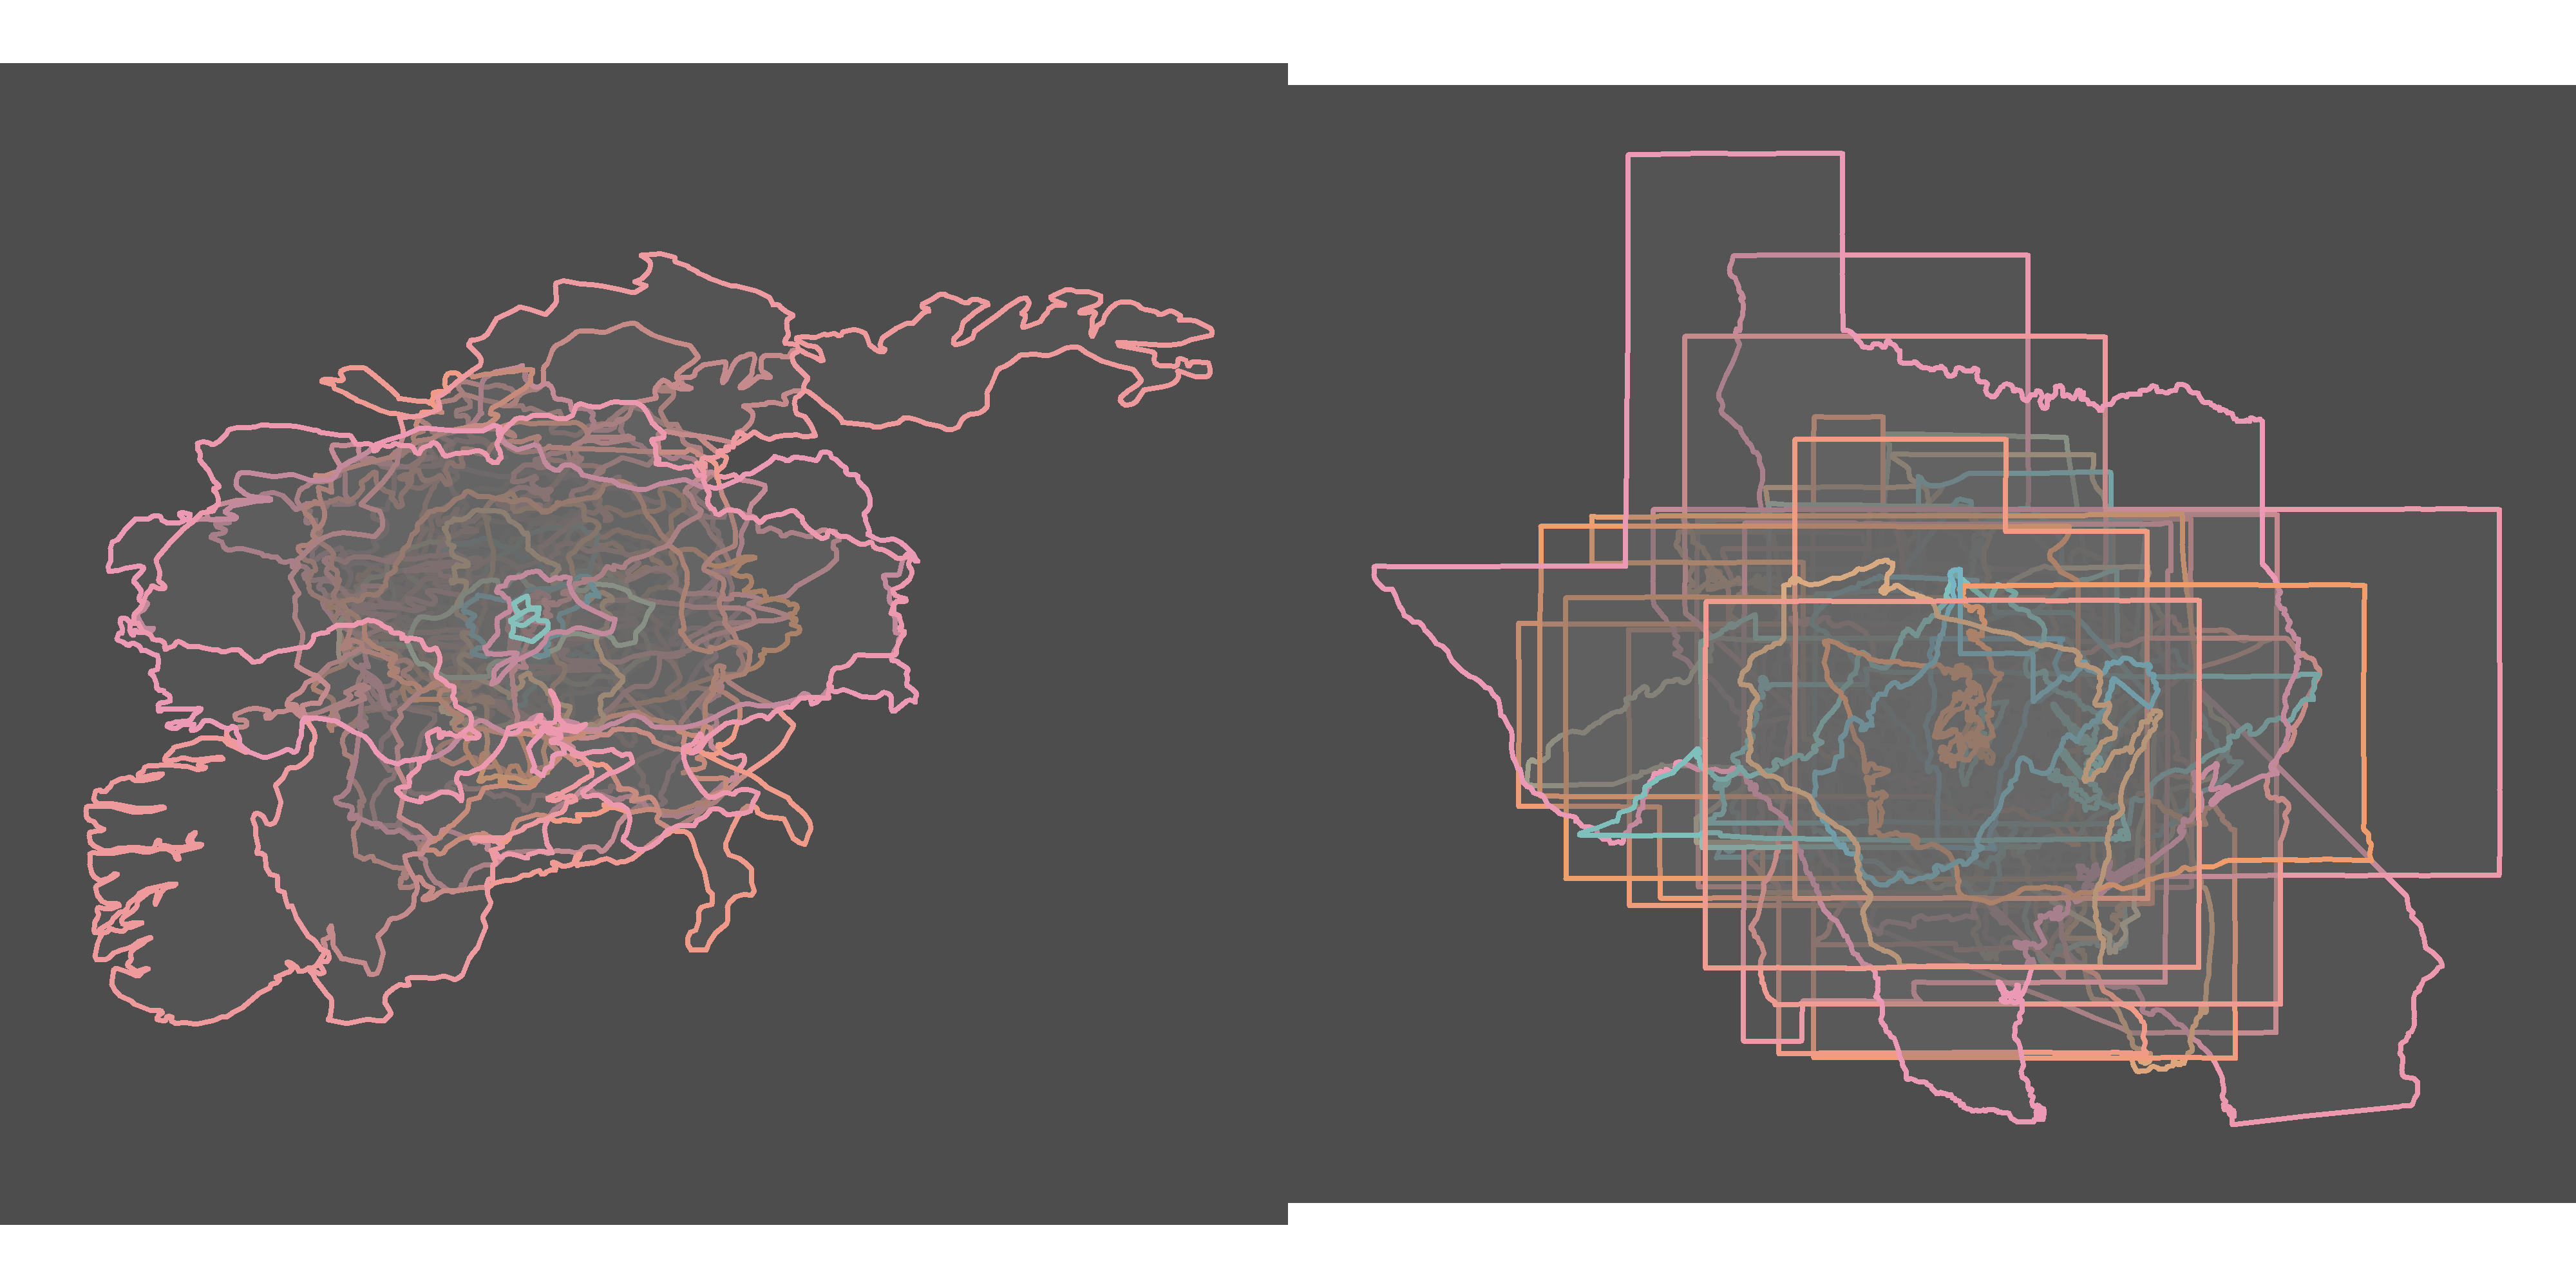

The R source for this figure:
## Day 22: Boundaries.

# plotting the boundaries of all european countries and US states
setwd(dirname(rstudioapi::getActiveDocumentContext()$path))

library(ggplot2)
library(maps)
library(mapdata)
library(mapproj)
library(cowplot)
library(dplyr)
library(sf)

world <- map_data("world")

# make a list of European countries
europe_list <- c("Albania","Austria","Belarus","Belgium","Bosnia and Herzegovina","Bulgaria","Croatia","Cyprus",
                 "Czech Republic","Denmark","Estonia","Finland","France",
                 "Germany","Greece","Hungary","Iceland","Ireland","Italy","Latvia", "Kosovo",
                 "Lithuania","Luxembourg","Malta","Moldova","Montenegro", "Netherlands",
                 "Macedonia","Norway","Poland",
                 "Portugal","Romania","Serbia", "Slovakia","Slovenia","Spain",
                 "Sweden","Switzerland", "Turkey", "UK","Ukraine",
                 "Andorra", "Liechtenstein", "San Marino", "Monaco")

# not including russia because it's so huge everything else looks tiny

# filter out european countries
europe <- filter(world, region %in% europe_list) 
europe <- europe %>%
  group_by(group) %>%
  mutate(mean_lat = mean(lat), mean_long = mean(long)) %>%
  mutate(centered_lat = lat - mean_lat, centered_long = long - mean_long)

europe_sizes <- read.table("data/europe_size_rank.csv", header=T, sep=",")
europe_sizes$region <- as.character(europe_sizes$region)

europe$size_rank <- europe_sizes$rank[match(europe$region,europe_sizes$region)]

# now, plot outlines
europe_plot <- ggplot() + 
  geom_polygon(data = europe, aes(x = centered_long, y = centered_lat, group = group, color = size_rank), fill='grey40', alpha=.3, size = .7) + 
  scale_color_gradientn(colors =rev(c("#5FA2CF", "#81C1BC", "#F19D69", "#EB99B4"))) +
  coord_fixed(1.3) +
  theme(panel.grid.major = element_blank(), panel.grid.minor = element_blank(),
        axis.title.x=element_blank(),
        axis.text.x=element_blank(),
        axis.ticks.x=element_blank(),
        axis.title.y=element_blank(),
        axis.text.y=element_blank(),
        axis.ticks.y=element_blank(), legend.position=c(.98,0),
        legend.title=element_blank(),
        legend.background=element_blank(),
        #legend.key = element_blank(),
        legend.text = element_text(color = 'white'),
        plot.margin = unit(c(t=1.5,r=.5,b=1.5,l=0), "cm"),
        panel.background = element_rect(fill = 'grey30', color = 'grey30'),
        plot.background = element_rect(fill = 'grey30', color = 'grey30')) 

europe_plot

## plot individual countries in order of size
# sort by size
europe_sorted <- europe_sizes[order(-europe_sizes$rank),]

# initialize plot counter
plot_counter <- 1

for (i in 1:nrow(europe_sorted)){
  region_temp <- europe_sorted$region[i]
  poly_temp <- filter(europe, region == region_temp)
  
  plot_temp <- ggplot()+
    geom_polygon(data= poly_temp, aes(x = centered_long, y = centered_lat, group=group), color='lightgrey') +
    coord_fixed(1) +
    xlim(-10, 10) + ylim(-10, 10) +
    theme(panel.grid.major = element_blank(), panel.grid.minor = element_blank(),
          axis.title.x=element_blank(),
          axis.text.x=element_blank(),
          axis.ticks.x=element_blank(),
          axis.title.y=element_blank(),
          axis.text.y=element_blank(),
          axis.ticks.y=element_blank(), legend.position="",
          panel.background = element_rect(fill = 'grey30', color = 'grey30'),
          plot.background = element_rect(fill = 'grey30', color = 'grey30')) 
  
  nam <- paste("plot", plot_counter, sep = "_")
  assign(nam, plot_temp)  
  
  plot_counter = plot_counter+1
}

temp_plots <- plot_grid(plot_1, plot_2, plot_3, plot_4, plot_5, plot_6, plot_7, plot_8, plot_9, plot_10,
          plot_11, plot_12, plot_13, plot_14, plot_15, plot_16, plot_17, plot_18, plot_19,
          plot_20, plot_21, plot_22, plot_23, plot_24, plot_25, plot_26, plot_27, plot_28,
          plot_29, plot_30, plot_31, plot_32, plot_33, plot_34, plot_35, plot_36, plot_37,
          plot_38, plot_39, plot_40, plot_41, plot_42, plot_43, plot_44, plot_45, plot_46,
          nrow = 2)
# these are too tiny
# i like them but it's not worth the hassle
temp_plots 

## us map
usa <- map_data("state")
al_hi <- c("Alaska", "Hawaii")
usa_plus <- map_data('world') %>%
  filter(., subregion %in% al_hi)
#usa <- rbind(usa, usa_plus)
# this works but alaska is so huge everything else looks tiny

usa <- usa %>%
  group_by(group) %>%
  mutate(mean_lat = mean(lat), mean_long = mean(long)) %>%
  mutate(centered_lat = lat - mean_lat, centered_long = long - mean_long)

usa_sizes <- read.table("data/us_states_size.csv", header=T, sep=",")
usa_sizes$region <- as.character(usa_sizes$region)

usa$size_rank <- usa_sizes$rank[match(usa$region,usa_sizes$region)]

# now, plot outlines
usa_plot <- ggplot() + 
  geom_polygon(data = usa, aes(x = centered_long, y = centered_lat, group = group, color = size_rank), fill='grey40', alpha=.3, size = .7) + 
  scale_color_gradientn(colors =rev(c("#5FA2CF", "#81C1BC", "#F19D69", "#EB99B4"))) +
  coord_fixed(1.3) +
  theme(panel.grid.major = element_blank(), panel.grid.minor = element_blank(),
        axis.title.x=element_blank(),
        axis.text.x=element_blank(),
        axis.ticks.x=element_blank(),
        axis.title.y=element_blank(),
        axis.text.y=element_blank(),
        axis.ticks.y=element_blank(), legend.position="",
        legend.key.height = unit(.25, 'cm'),
        plot.margin = unit(c(t=.5,r=.5,b=.5,l=0), "cm"),
        panel.background = element_rect(fill = 'grey30', color = 'grey30'),
        plot.background = element_rect(fill = 'grey30', color = 'grey30')) 

usa_plot


cowplot::plot_grid(europe_plot, usa_plot, 
                   ncol = 2,
                   align = 'v')

ggsave('day22_boundaries.png', width = 10, height = 5, dpi = 400)
